Image classification data set "dataset" (marian4cost/VIPER on GitHub). Class labels (2): antiga, Mercosul plate.

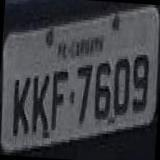
Label: antiga

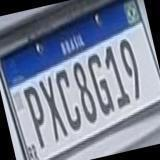
Label: Mercosul plate

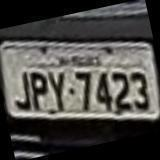
Label: antiga

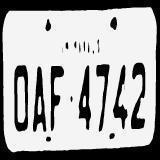
Label: antiga

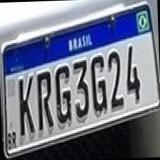
Label: Mercosul plate

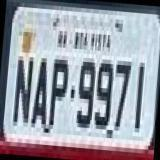
Label: antiga
